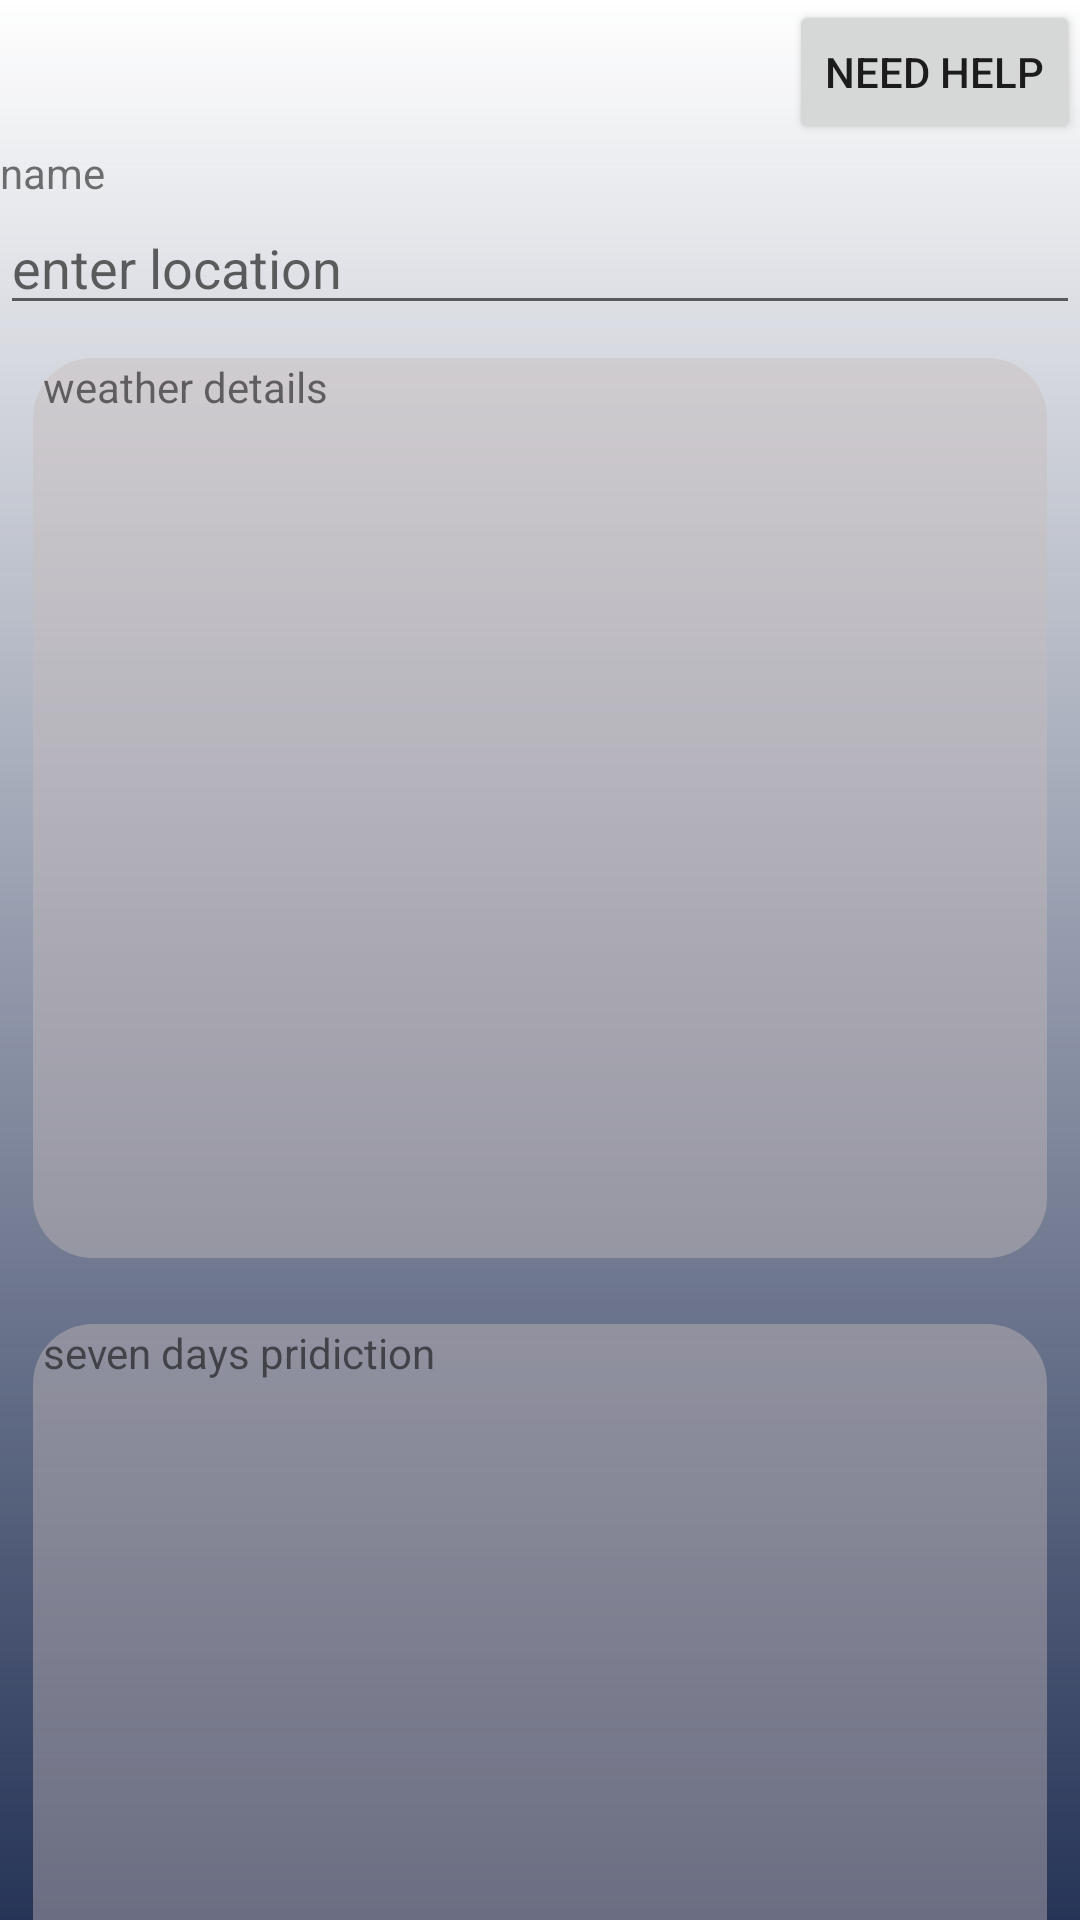

Write the Android layout XML for this screen, with the resource values it uses.
<!-- AndroidManifest.xml: application theme Theme.Hacodisha -->
<!-- res/layout/activity_dashboard.xml -->
<?xml version="1.0" encoding="utf-8"?>
<RelativeLayout xmlns:android="http://schemas.android.com/apk/res/android"
    xmlns:app="http://schemas.android.com/apk/res-auto"
    xmlns:tools="http://schemas.android.com/tools"
    android:layout_width="match_parent"
    android:layout_height="match_parent"
    tools:context=".dashboard"
    android:background="@drawable/bg">
    <Button
        android:id="@+id/help"
        android:layout_width="wrap_content"
        android:layout_height="wrap_content"
        android:layout_alignParentRight="true"
        android:text="need help"/>
    <LinearLayout
        android:layout_below="@+id/help"
        android:layout_width="match_parent"
        android:layout_height="wrap_content"
        android:orientation="vertical">
        <TextView
            android:layout_width="wrap_content"
            android:layout_height="wrap_content"
            android:text="name"/>
        <EditText
            android:layout_width="match_parent"
            android:layout_height="wrap_content"
            android:hint="enter location"/>
        <LinearLayout
            android:layout_margin="11dp"
            android:layout_width="match_parent"
            android:layout_height="300dp"
            android:background="@drawable/weather">
            <TextView
                android:layout_width="match_parent"
                android:layout_height="wrap_content"
                android:text=" weather details"/>

        </LinearLayout>
        <LinearLayout
            android:layout_margin="11dp"
            android:layout_width="match_parent"
            android:layout_height="300dp"
            android:background="@drawable/weather">
            <TextView
                android:layout_width="match_parent"
                android:layout_height="wrap_content"
                android:text=" seven days pridiction"/>

        </LinearLayout>


    </LinearLayout>


</RelativeLayout>
<!-- resources referenced by this layout -->
<resources>
  <!-- drawable bg (drawable) -->
  <?xml version="1.0" encoding="utf-8"?>
  <shape xmlns:android="http://schemas.android.com/apk/res/android">
      <gradient android:startColor="#263457"
          android:angle="90"/>
  
  </shape>
  <!-- drawable weather (drawable) -->
  <?xml version="1.0" encoding="utf-8"?>
  <shape xmlns:android="http://schemas.android.com/apk/res/android">
  <corners android:radius="20dp"/>
      <stroke android:color="@color/orange"/>
      <solid android:color="#6DC6BCBC"/>
  </shape>
  <style name="Theme.Hacodisha" parent="Theme.MaterialComponents.DayNight.DarkActionBar">
          
          <item name="colorPrimary">@color/purple_500</item>
          <item name="colorPrimaryVariant">@color/purple_700</item>
          <item name="colorOnPrimary">@color/white</item>
          
          <item name="colorSecondary">@color/teal_200</item>
          <item name="colorSecondaryVariant">@color/teal_700</item>
          <item name="colorOnSecondary">@color/black</item>
          
          <item name="android:statusBarColor" tools:targetApi="l">?attr/colorPrimaryVariant</item>
          
      </style>
  <color name="orange">#FAB03C</color>
  <color name="purple_500">#FF6200EE</color>
  <color name="purple_700">#FF3700B3</color>
  <color name="white">#FFFFFFFF</color>
  <color name="teal_200">#FF03DAC5</color>
  <color name="teal_700">#FF018786</color>
  <color name="black">#FF000000</color>
</resources>
